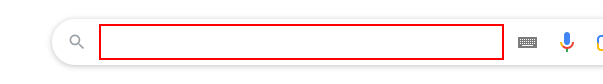
Workflow: Main

Step 1: type "내일의날씨[k(enter)][k(enter)]" into the text box in window 'Google' (chrome.exe)

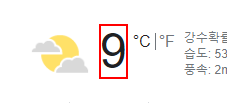
Step 2: get-text from the element 'wob_tm' in window '내일의날씨 - Google 검색' (chrome.exe)

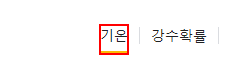
Step 3: click on the element 'wob_temp' in window '내일의날씨 - Google 검색' (chrome.exe)
